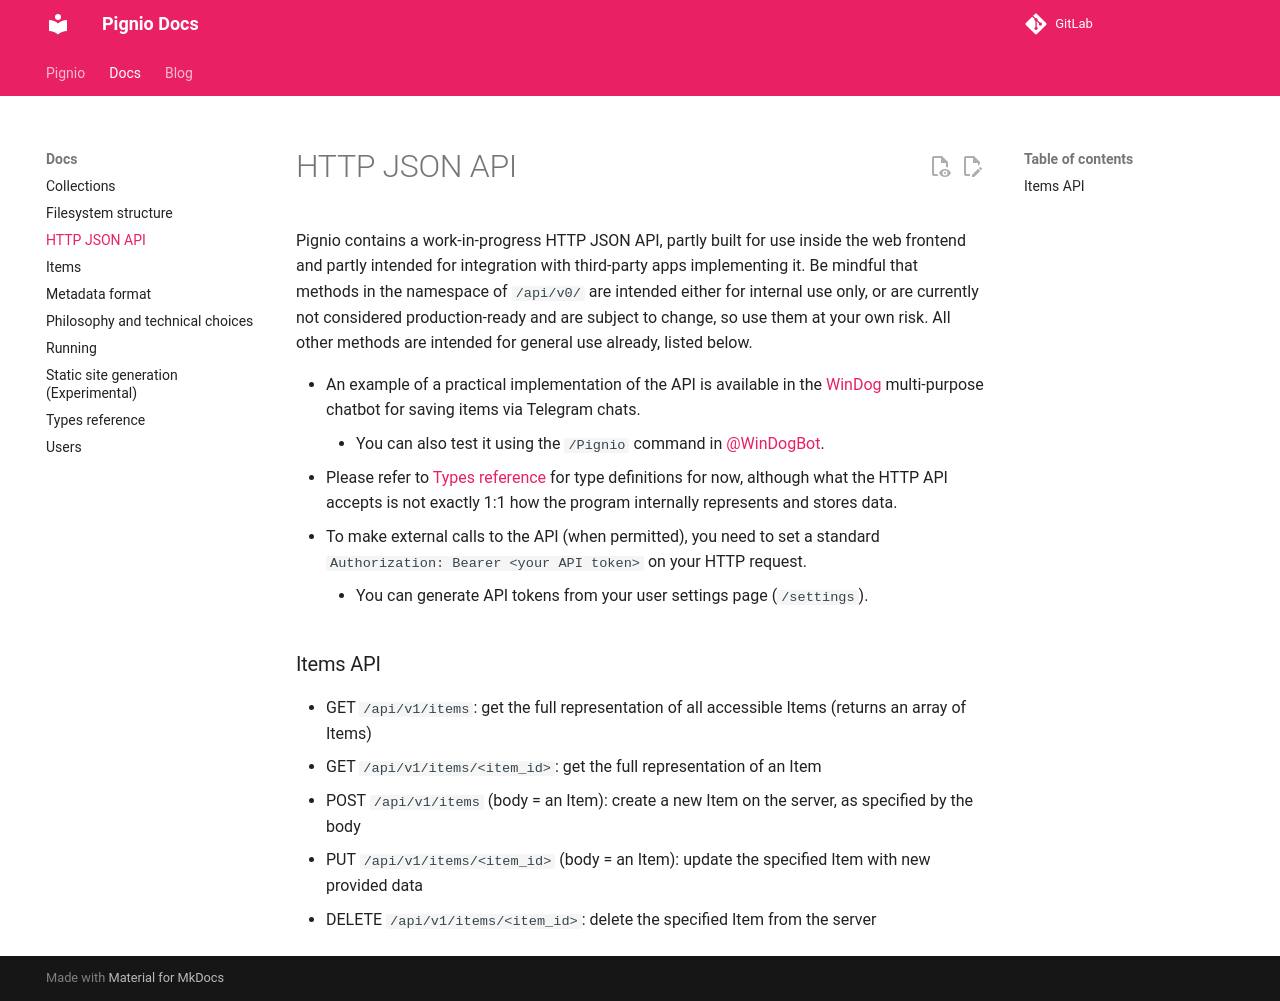

repository: octospacc/Pignio · page: docs/HTTP JSON API.html · generator: mkdocs

Pignio contains a work-in-progress HTTP JSON API, partly built for use inside the web frontend and partly intended for integration with third-party apps implementing it. Be mindful that methods in the namespace of `/api/v0/` are intended either for internal use only, or are currently not considered production-ready and are subject to change, so use them at your own risk. All other methods are intended for general use already, listed below.

+ An example of a practical implementation of the API is available in the [WinDog](https://gitlab.com/octospacc/WinDog) multi-purpose chatbot for saving items via Telegram chats.
    + You can also test it using the `/Pignio` command in [@WinDogBot](https://t.me/WinDogBot).
+ Please refer to [[Types reference]] for type definitions for now, although what the HTTP API accepts is not exactly 1:1 how the program internally represents and stores data.
+ To make external calls to the API (when permitted), you need to set a standard `Authorization: Bearer <your API token>` on your HTTP request.
    + You can generate API tokens from your user settings page (`/settings`).

### Items API

* GET `/api/v1/items`: get the full representation of all accessible Items (returns an array of Items)
* GET `/api/v1/items/<item_id>`: get the full representation of an Item
* POST `/api/v1/items` (body = an Item): create a new Item on the server, as specified by the body
* PUT `/api/v1/items/<item_id>` (body = an Item): update the specified Item with new provided data
* DELETE `/api/v1/items/<item_id>`: delete the specified Item from the server
